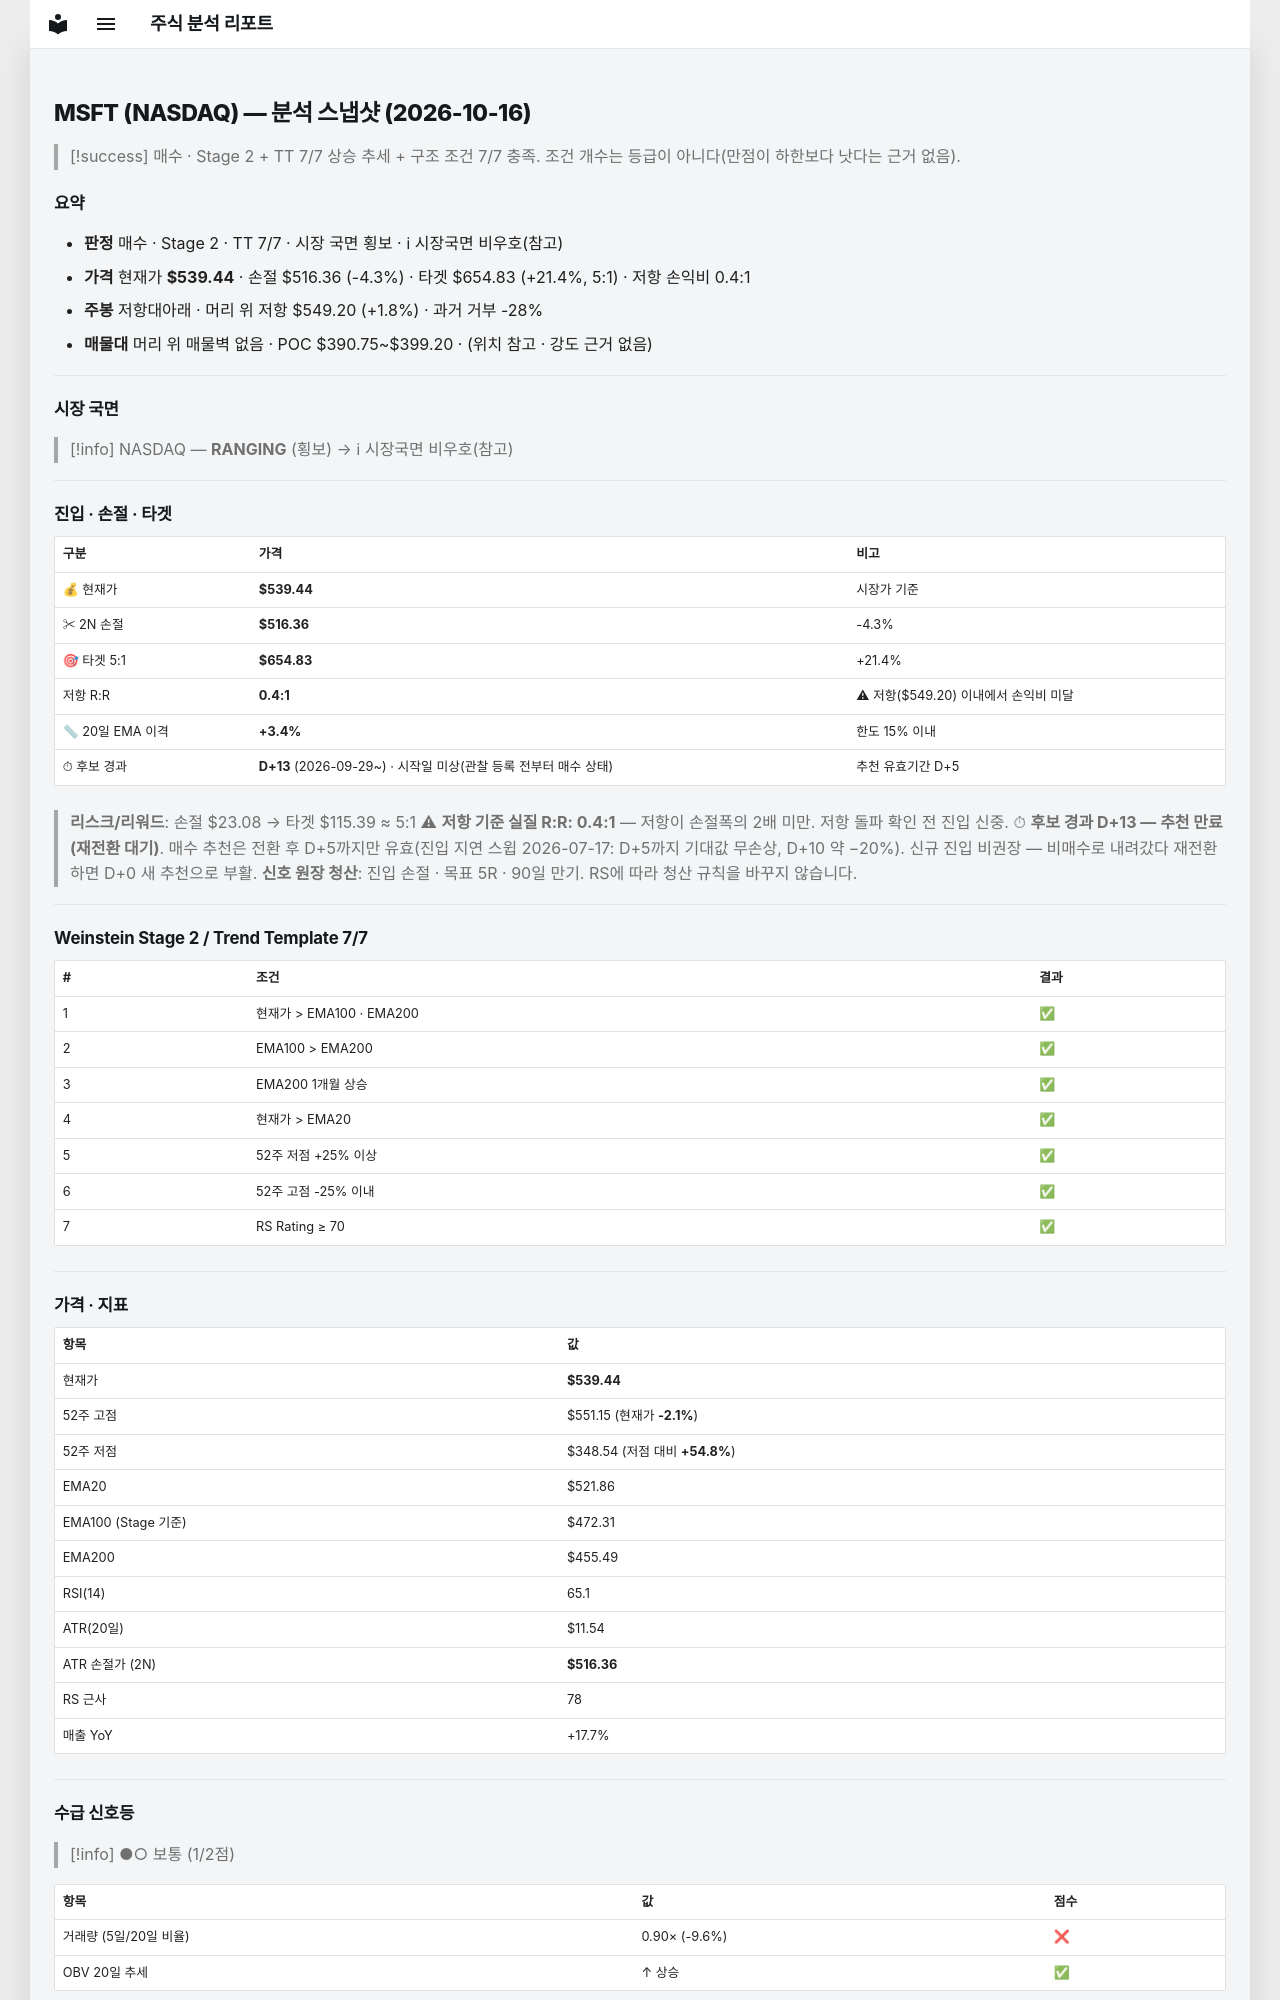

repository: soloandco/stock-reports · page: snapshots/MSFT-2026-10-16/index.html · generator: mkdocs

---
type: analysis-snapshot
title: MSFT 분석 스냅샷
ticker: MSFT
market: NASDAQ
created: 2026-10-16
updated: 2026-10-16
bar-date: 2026-10-15
verdict: 매수후보
real-rr: 0.42
sma50-gap-pct: 3.4
candidate-days: 13
candidate-since: 2026-09-29
candidate-start-unknown: true
weekly-position: 저항대아래
weekly-overhead-price: 549.20
weekly-overhead-pct: 1.8
stage: 2
trend-template-score: 7
tt-max: 7
ma-set: ema-20-100-200
price: 539.4400024414062
stop-price: 516.3625077451126
market-regime: RANGING
supply-demand-score: 1/2
supply-demand-label: 보통
status: tracking
tags:
  - stock-agent
  - watchlist
  - MSFT
  - analysis
related:
  - "[[analysis-template]]"
---

# MSFT (NASDAQ) — 분석 스냅샷 (2026-10-16)

> [!success] 매수 · Stage 2 + TT 7/7
> 상승 추세 + 구조 조건 7/7 충족. 조건 개수는 등급이 아니다(만점이 하한보다 낫다는 근거 없음).

## 요약

- **판정** 매수 · Stage 2 · TT 7/7 · 시장 국면 횡보 · ℹ 시장국면 비우호(참고)
- **가격** 현재가 **$539.44** · 손절 $516.36 (-4.3%) · 타겟 $654.83 (+21.4%, 5:1) · 저항 손익비 0.4:1
- **주봉** 저항대아래 · 머리 위 저항 $549.20 (+1.8%) · 과거 거부 -28%
- **매물대** 머리 위 매물벽 없음 · POC $390.75~$399.20 · (위치 참고 · 강도 근거 없음)

---

## 시장 국면

> [!info] NASDAQ — **RANGING** (횡보) → ℹ 시장국면 비우호(참고)

---

## 진입 · 손절 · 타겟

| 구분 | 가격 | 비고 |
|------|------|------|
| 💰 현재가 | **$539.44** | 시장가 기준 |
| ✂ 2N 손절 | **$516.36** | -4.3% |
| 🎯 타겟 5:1 | **$654.83** | +21.4% |
| 저항 R:R | **0.4:1** | ⚠ 저항($549.20) 이내에서 손익비 미달 |
| 📏 20일 EMA 이격 | **+3.4%** | 한도 15% 이내 |
| ⏱ 후보 경과 | **D+13** (2026-09-29~) · 시작일 미상(관찰 등록 전부터 매수 상태) | 추천 유효기간 D+5 |

> **리스크/리워드**: 손절 $23.08 → 타겟 $115.39 ≈ 5:1
> ⚠ **저항 기준 실질 R:R: 0.4:1** — 저항이 손절폭의 2배 미만. 저항 돌파 확인 전 진입 신중.
> ⏱ **후보 경과 D+13 — 추천 만료(재전환 대기)**. 매수 추천은 전환 후 D+5까지만 유효(진입 지연 스윕 2026-07-17: D+5까지 기대값 무손상, D+10 약 −20%). 신규 진입 비권장 — 비매수로 내려갔다 재전환하면 D+0 새 추천으로 부활.
> **신호 원장 청산**: 진입 손절 · 목표 5R · 90일 만기. RS에 따라 청산 규칙을 바꾸지 않습니다.

---

## Weinstein Stage 2 / Trend Template 7/7

| # | 조건 | 결과 |
|---|------|------|
| 1 | 현재가 > EMA100 · EMA200 | ✅ |
| 2 | EMA100 > EMA200 | ✅ |
| 3 | EMA200 1개월 상승 | ✅ |
| 4 | 현재가 > EMA20 | ✅ |
| 5 | 52주 저점 +25% 이상 | ✅ |
| 6 | 52주 고점 -25% 이내 | ✅ |
| 7 | RS Rating ≥ 70 | ✅ |

---

## 가격 · 지표

| 항목 | 값 |
|------|---|
| 현재가 | **$539.44** |
| 52주 고점 | $551.15 (현재가 **-2.1%**) |
| 52주 저점 | $348.54 (저점 대비 **+54.8%**) |
| EMA20 | $521.86 |
| EMA100 (Stage 기준) | $472.31 |
| EMA200 | $455.49 |
| RSI(14) | 65.1 |
| ATR(20일) | $11.54 |
| ATR 손절가 (2N) | **$516.36** |
| RS 근사 | 78 |
| 매출 YoY | +17.7% |

---
## 수급 신호등

> [!info] ●○ 보통 (1/2점)

| 항목 | 값 | 점수 |
|------|------|------|
| 거래량 (5일/20일 비율) | 0.90× (-9.6%) | ❌ |
| OBV 20일 추세 | ↑ 상승 | ✅ |

> **판독법**: 거래량이 20일 평균보다 20% 이상 많고 OBV(온밸런스볼륨)가 상승 중이면 매집 수급이 강한 것으로 판단합니다.

---
